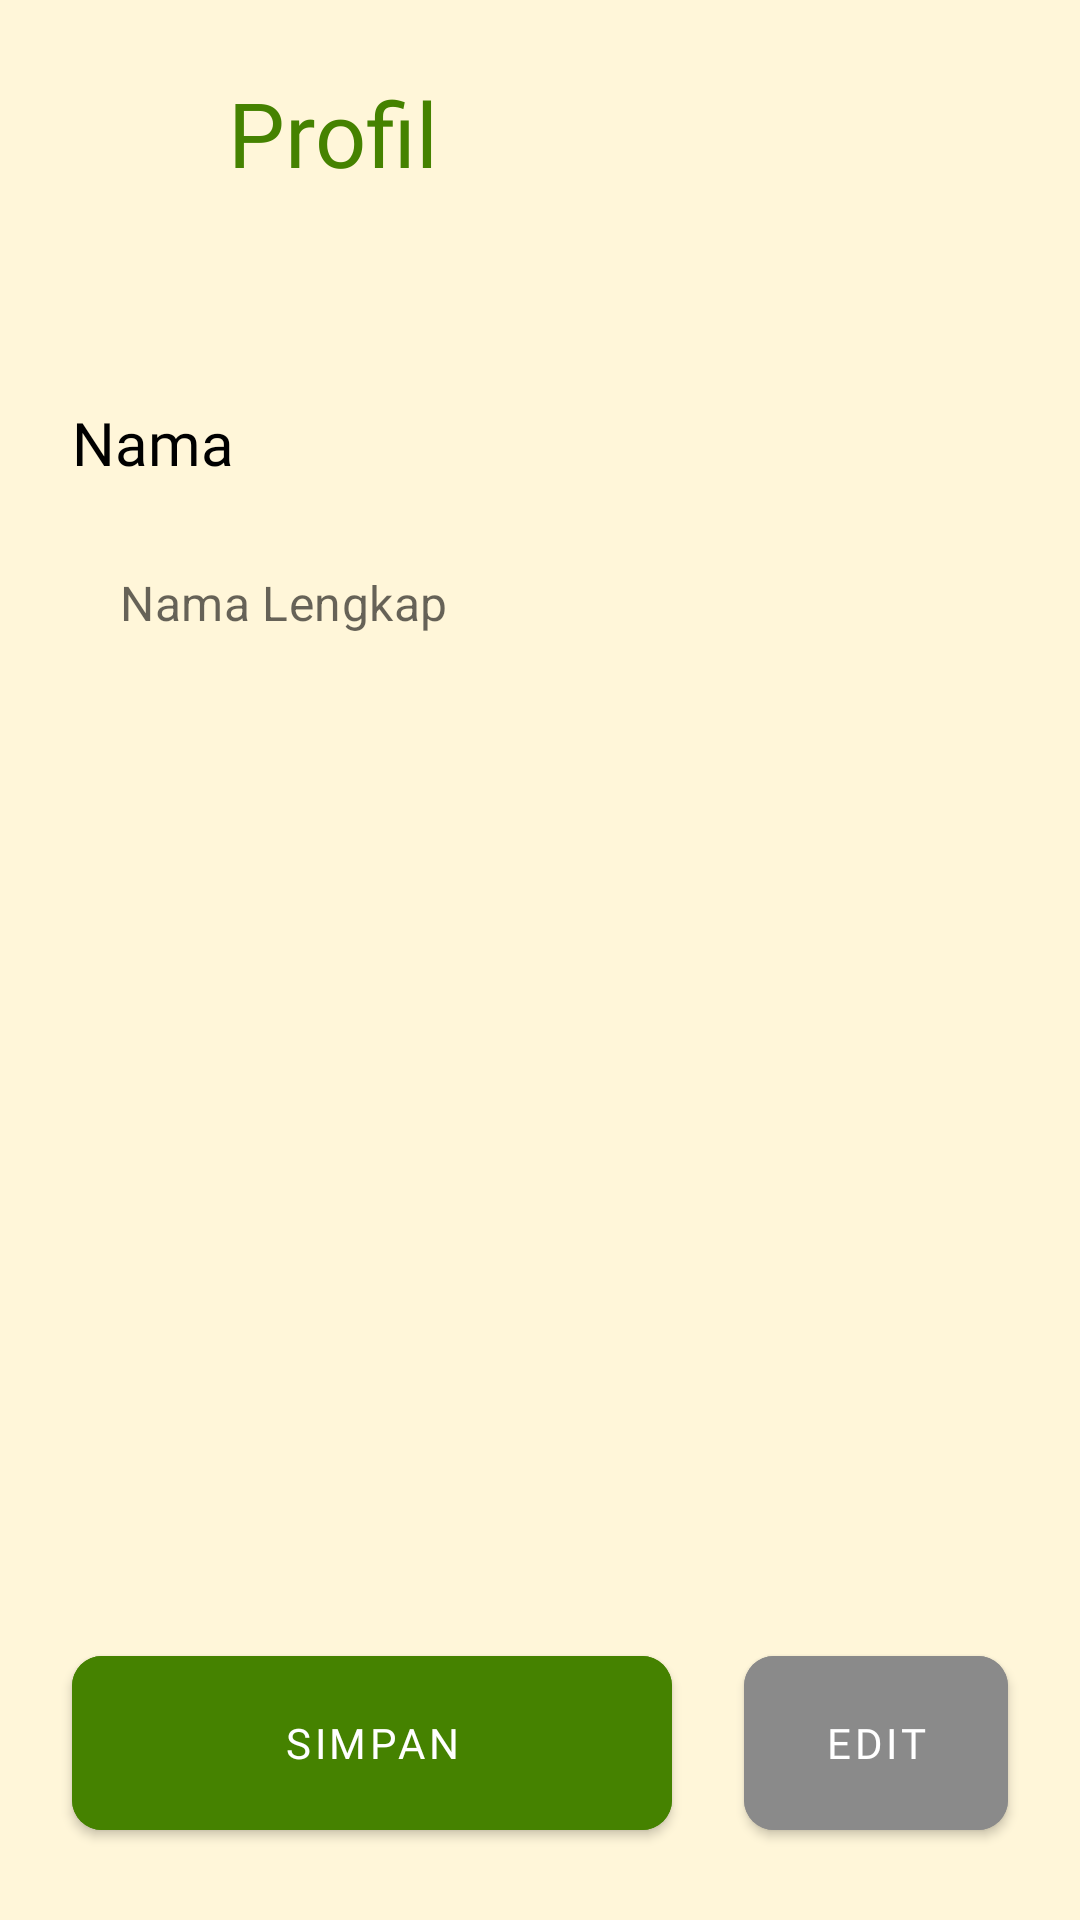

The Android layout XML behind this screen, and the referenced resources:
<!-- AndroidManifest.xml: application theme Theme.Qolami -->
<!-- res/layout/fragment_profile.xml -->
<?xml version="1.0" encoding="utf-8"?>
<androidx.constraintlayout.widget.ConstraintLayout xmlns:android="http://schemas.android.com/apk/res/android"
    xmlns:tools="http://schemas.android.com/tools"
    android:layout_width="match_parent"
    android:layout_height="match_parent"
    android:orientation="vertical"
    android:background="@color/warna_bg"
    xmlns:app="http://schemas.android.com/apk/res-auto"
    tools:context=".view.account.ProfileFragment">


    <ImageView
        android:id="@+id/ic_back"
        android:layout_width="40dp"
        android:layout_height="40dp"
        android:layout_marginStart="24dp"
        android:layout_marginTop="24dp"
        android:src="@drawable/baseline_arrow_back_24_hijau"
        app:layout_constraintStart_toStartOf="parent"
        app:layout_constraintTop_toTopOf="parent" />

    <TextView
        android:id="@+id/tv_Profil"
        android:layout_width="wrap_content"
        android:layout_height="wrap_content"
        android:layout_marginStart="12dp"
        android:layout_marginTop="24dp"
        android:fontFamily="@font/nunito_extrabold"
        android:text="Profil"
        android:textColor="@color/warna_hijau_tua"
        android:textSize="30sp"
        app:layout_constraintStart_toEndOf="@+id/ic_back"
        app:layout_constraintTop_toTopOf="parent" />

    <TextView
        android:id="@+id/tv_nama"
        android:layout_width="wrap_content"
        android:layout_height="wrap_content"
        android:layout_marginStart="24dp"
        android:layout_marginTop="70dp"
        android:text="Nama"
        android:textSize="20sp"
        android:fontFamily="@font/poppins_regular"
        android:textColor="@color/black"
        app:layout_constraintStart_toStartOf="parent"
        app:layout_constraintTop_toBottomOf="@+id/ic_back" />
    <com.google.android.material.textfield.TextInputLayout
        android:id="@+id/etl_namalengkap"
        android:layout_width="match_parent"
        android:layout_marginEnd="24sp"
        app:layout_constraintTop_toBottomOf="@+id/tv_nama"
        app:layout_constraintStart_toStartOf="parent"
        app:layout_constraintEnd_toEndOf="parent"
        android:layout_marginStart="24sp"
        android:layout_height="wrap_content"
        app:boxBackgroundMode="none"
        android:layout_marginTop="5dp"
        app:hintEnabled="false">

    <com.google.android.material.textfield.TextInputEditText
        android:id="@+id/et_namalengkap"
        android:layout_width="match_parent"
        android:layout_height="wrap_content"
        android:background="@drawable/rounded_bg"
        android:hint="Nama Lengkap"
        android:inputType="text" />
    </com.google.android.material.textfield.TextInputLayout>

    <com.google.android.material.button.MaterialButton
        android:id="@+id/button_Simpan"
        style="@style/Widget.MaterialComponents.Button"
        android:layout_width="200dp"
        android:layout_height="70dp"
        android:layout_marginStart="24dp"
        android:layout_marginBottom="24dp"
        android:backgroundTint="@color/warna_hijau_tua"
        android:text="Simpan"
        android:fontFamily="@font/poppins_bold"
        android:textColor="@color/white"
        android:textSize="14sp"
        app:cornerRadius="10dp"
        app:layout_constraintBottom_toBottomOf="parent"
        app:layout_constraintStart_toStartOf="parent" />

    <com.google.android.material.button.MaterialButton
        android:id="@+id/button_daftar"
        style="@style/Widget.MaterialComponents.Button"
        android:layout_width="wrap_content"
        android:layout_height="70dp"
        android:layout_marginStart="24dp"
        android:layout_marginEnd="24dp"
        android:layout_marginBottom="24dp"
        android:backgroundTint="#8A8A8A"
        android:fontFamily="@font/poppins_bold"
        android:text="eDIT"
        android:textColor="@color/white"
        android:textSize="14sp"
        app:cornerRadius="10dp"
        app:layout_constraintBottom_toBottomOf="parent"
        app:layout_constraintEnd_toEndOf="parent"
        app:layout_constraintStart_toEndOf="@id/button_Simpan" />
</androidx.constraintlayout.widget.ConstraintLayout>
<!-- resources referenced by this layout -->
<resources>
  <color name="black">#FF000000</color>
  <color name="warna_bg">#FFF6D9</color>
  <color name="warna_hijau_tua">#458200</color>
  <color name="white">#FFFFFFFF</color>
  <style name="Theme.Qolami" parent="Theme.MaterialComponents.DayNight.DarkActionBar">
          
          <item name="colorPrimary">@color/purple_500</item>
          <item name="colorPrimaryVariant">@color/purple_700</item>
          <item name="colorOnPrimary">@color/white</item>
          
          <item name="colorSecondary">@color/teal_200</item>
          <item name="colorSecondaryVariant">@color/teal_700</item>
          <item name="colorOnSecondary">@color/black</item>
          
          <item name="android:statusBarColor">@color/warna_hijau_tua</item>
          
  
  
  
          
      </style>
  <color name="purple_500">#FF6200EE</color>
  <color name="purple_700">#FF3700B3</color>
  <color name="teal_200">#FF03DAC5</color>
  <color name="teal_700">#FF018786</color>
</resources>
